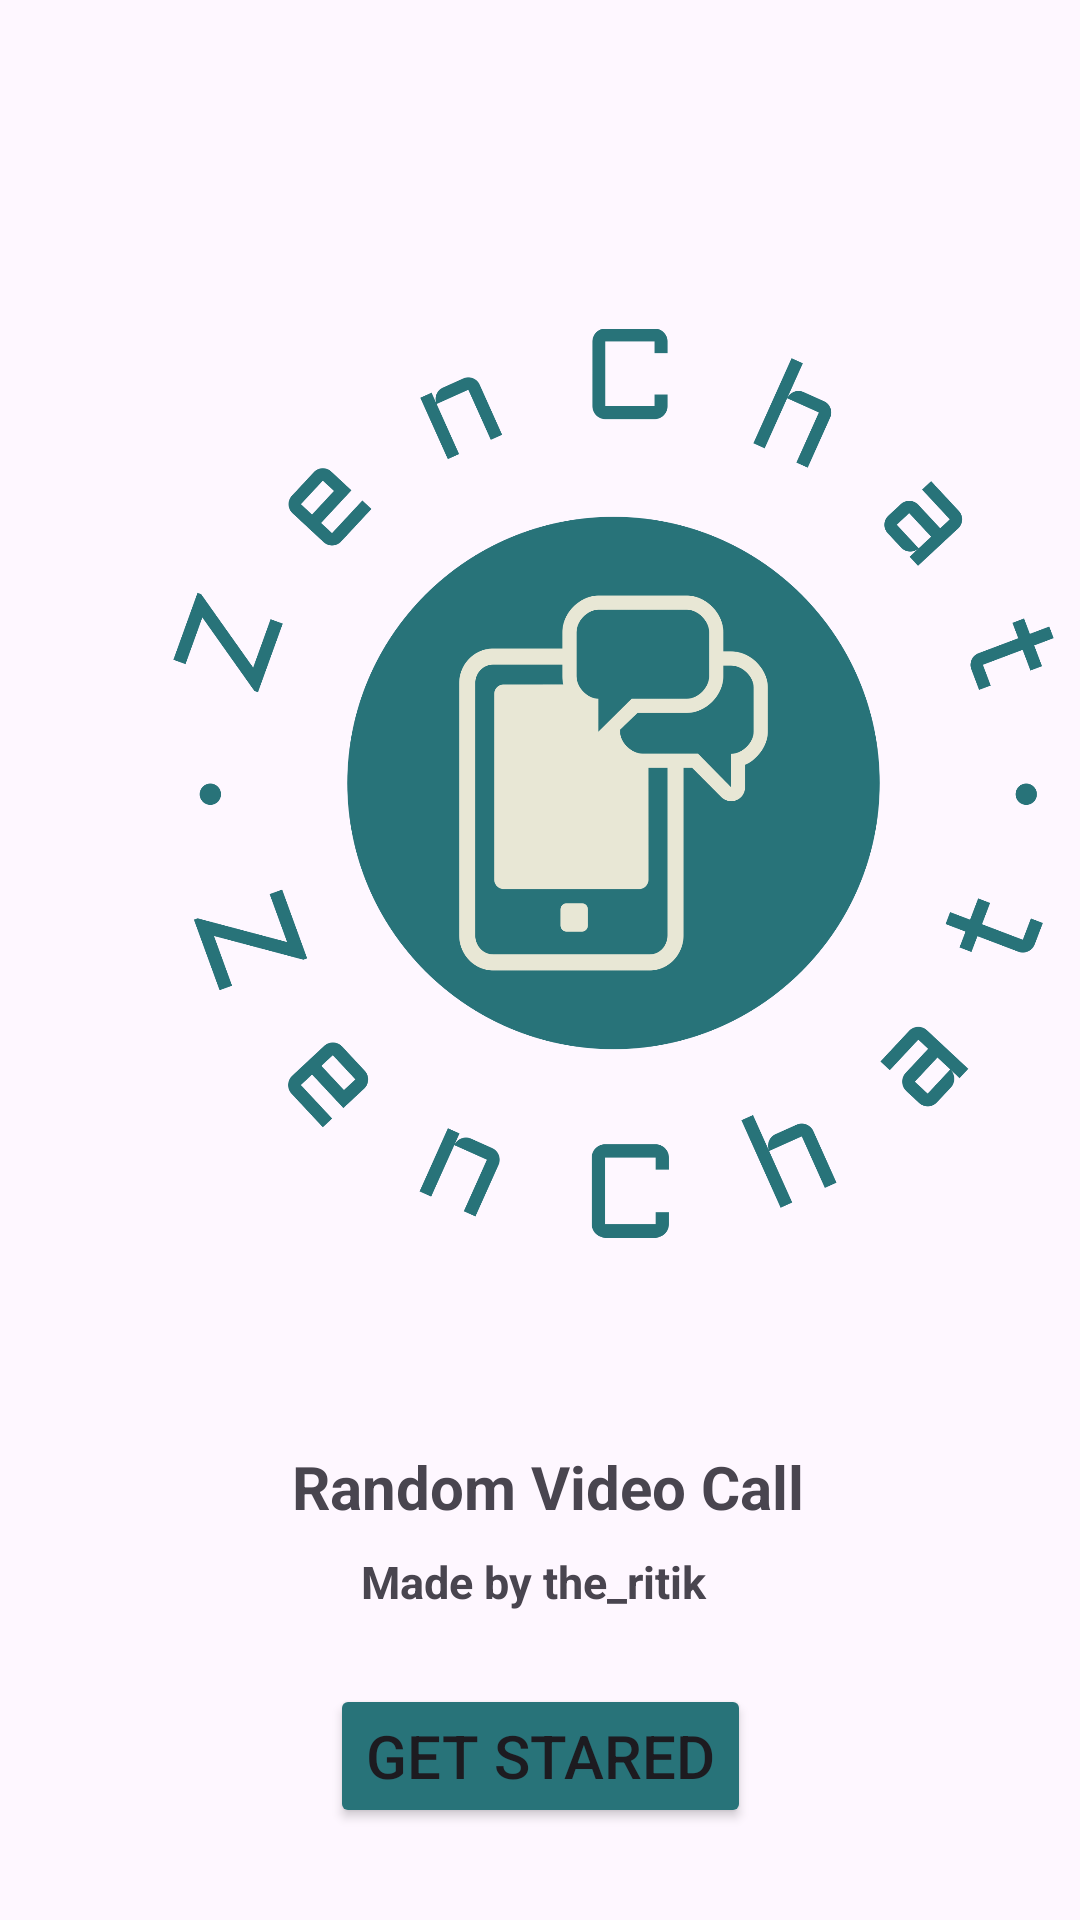

Here is an Android app screen rendered from its layout file. Give the layout XML and the strings, colors and styles it references.
<!-- AndroidManifest.xml: application theme Theme.ZenChat -->
<!-- res/layout/activity_welcome.xml -->
<?xml version="1.0" encoding="utf-8"?>
<androidx.constraintlayout.widget.ConstraintLayout xmlns:android="http://schemas.android.com/apk/res/android"
    xmlns:app="http://schemas.android.com/apk/res-auto"
    xmlns:tools="http://schemas.android.com/tools"
    android:layout_width="match_parent"
    android:layout_height="match_parent"
    tools:context=".activities.WelcomeActivity">

    <ImageView
        android:id="@+id/imageView"
        android:layout_width="303dp"
        android:layout_height="442dp"
        android:layout_marginStart="53dp"
        android:layout_marginTop="40dp"
        android:layout_marginEnd="54dp"
        android:layout_marginBottom="148dp"
        app:layout_constraintBottom_toBottomOf="parent"
        app:layout_constraintEnd_toEndOf="parent"
        app:layout_constraintHorizontal_bias="0.0"
        app:layout_constraintStart_toStartOf="parent"
        app:layout_constraintTop_toTopOf="parent"
        app:layout_constraintVertical_bias="0.0"
        app:srcCompat="@drawable/logo" />

    <TextView
        android:id="@+id/textView"
        android:layout_width="wrap_content"
        android:layout_height="wrap_content"
        android:layout_marginStart="176dp"
        android:layout_marginTop="8dp"
        android:layout_marginEnd="177dp"
        android:text="Made by the_ritik "
        android:textSize="15dp"
        android:textStyle="bold"
        app:layout_constraintEnd_toEndOf="parent"
        app:layout_constraintStart_toStartOf="parent"
        app:layout_constraintTop_toBottomOf="@+id/textView2" />

    <Button
        android:id="@+id/getStarted"
        android:layout_width="wrap_content"
        android:layout_height="wrap_content"
        android:layout_marginTop="24dp"
        android:text="Get Stared"
        android:textSize="20dp"
        android:backgroundTint="@color/greenice"
        app:layout_constraintEnd_toEndOf="parent"
        app:layout_constraintStart_toStartOf="parent"
        app:layout_constraintTop_toBottomOf="@+id/textView"/>

    <TextView
        android:id="@+id/textView2"
        android:layout_width="wrap_content"
        android:layout_height="wrap_content"
        android:text=" Random Video Call"
        android:textSize="20dp"
        android:textStyle="bold"
        app:layout_constraintEnd_toEndOf="parent"
        app:layout_constraintStart_toStartOf="parent"
        app:layout_constraintTop_toBottomOf="@+id/imageView" />


</androidx.constraintlayout.widget.ConstraintLayout>
<!-- resources referenced by this layout -->
<resources>
  <color name="greenice">#287379</color>
  <!-- drawable logo: png bitmap (drawable, 57368 bytes) -->
  <style name="Theme.ZenChat" parent="Base.Theme.ZenChat" />
  <style name="Base.Theme.ZenChat" parent="Theme.Material3.DayNight.NoActionBar">
          
          
          <item name="android:windowFullscreen">true</item>
      </style>
</resources>
